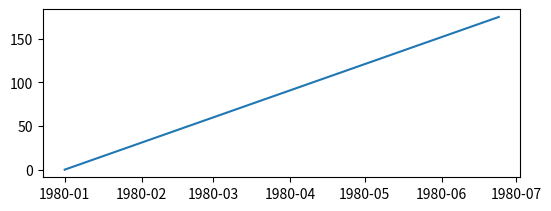

Write Python code to recreate this figure.
import numpy as np

import matplotlib.dates as mdates
import matplotlib.units as munits

import matplotlib.pyplot as plt

fig, ax = plt.subplots(figsize=(5.4, 2), layout='constrained')
time = np.arange('1980-01-01', '1980-06-25', dtype='datetime64[D]')
x = np.arange(len(time))
ax.plot(time, x)
plt.show()